Run: headless pygame with SDL's dummy video driver; simulated clock (each Clock.tick advances the game by its frame time, no real sleeping); random seed 0; keys injected as events and as key.get_pressed() state; no mouse input.
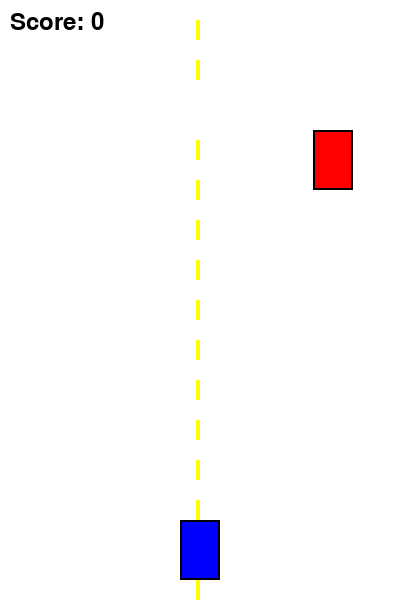
Frame 1 of 3 · flips 1–60 · no input
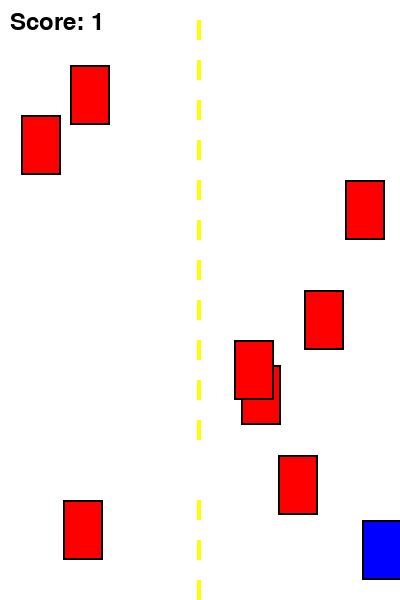
Frame 2 of 3 · flips 61–180 · tapped SPACE, RETURN · held RIGHT (→), D
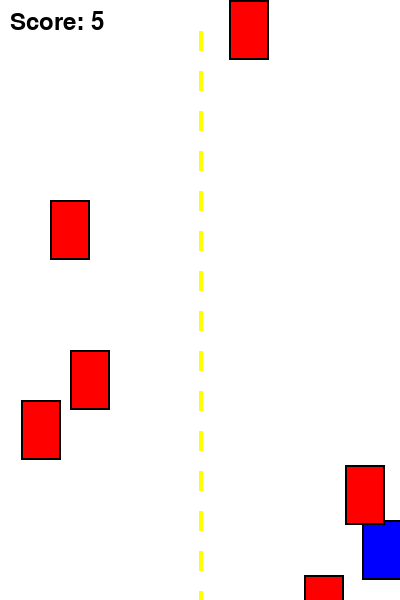
Frame 3 of 3 · flips 181–300 · held DOWN (↓), S (game ended)

The pygame program that drew these frames:

import pygame
import random
import sys

# Initialize pygame
pygame.init()

# Constants
SCREEN_WIDTH = 400
SCREEN_HEIGHT = 600
WHITE = (255, 255, 255)
BLACK = (0, 0, 0)
RED = (255, 0, 0)
BLUE = (0, 0, 255)
GREEN = (0, 255, 0)
YELLOW = (255, 255, 0)

# Set up display
screen = pygame.display.set_mode((SCREEN_WIDTH, SCREEN_HEIGHT))
pygame.display.set_caption("Racing Game")
clock = pygame.time.Clock()

class Car:
    def __init__(self, x, y, color, is_player=False):
        self.x = x
        self.y = y
        self.width = 40
        self.height = 60
        self.color = color
        self.speed = 5 if not is_player else 0
        self.is_player = is_player
    
    def move(self):
        if not self.is_player:
            self.y += self.speed
    
    def draw(self, surface):
        pygame.draw.rect(surface, self.color, (self.x, self.y, self.width, self.height))
        pygame.draw.rect(surface, BLACK, (self.x, self.y, self.width, self.height), 2)
    
    def get_rect(self):
        return pygame.Rect(self.x, self.y, self.width, self.height)

def check_collision(car1, car2):
    return car1.get_rect().colliderect(car2.get_rect())

def main():
    player = Car(SCREEN_WIDTH // 2 - 20, SCREEN_HEIGHT - 80, BLUE, True)
    enemy_cars = []
    score = 0
    font = pygame.font.Font(None, 36)
    road_offset = 0
    
    running = True
    while running:
        # Handle events
        for event in pygame.event.get():
            if event.type == pygame.QUIT:
                running = False
        
        # Handle player movement
        keys = pygame.key.get_pressed()
        if keys[pygame.K_LEFT] and player.x > 0:
            player.x -= 7
        if keys[pygame.K_RIGHT] and player.x < SCREEN_WIDTH - player.width:
            player.x += 7
        
        # Spawn enemy cars
        if random.randint(1, 20) == 1:
            enemy_x = random.randint(0, SCREEN_WIDTH - 40)
            enemy_cars.append(Car(enemy_x, -60, RED))
        
        # Move and remove enemy cars
        for enemy in enemy_cars[:]:
            enemy.move()
            if enemy.y > SCREEN_HEIGHT:
                enemy_cars.remove(enemy)
                score += 1
        
        # Check collisions
        for enemy in enemy_cars:
            if check_collision(player, enemy):
                # Game over
                game_over_text = font.render("GAME OVER!", True, RED)
                final_score_text = font.render(f"Final Score: {score}", True, BLACK)
                screen.fill(WHITE)
                screen.blit(game_over_text, (SCREEN_WIDTH//2 - 80, SCREEN_HEIGHT//2 - 50))
                screen.blit(final_score_text, (SCREEN_WIDTH//2 - 100, SCREEN_HEIGHT//2))
                pygame.display.flip()
                pygame.time.wait(3000)
                running = False
        
        # Draw everything
        screen.fill(WHITE)
        
        # Draw road lines with shake effect
        road_offset += 3
        shake_x = random.randint(-2, 2)
        for i in range(0, SCREEN_HEIGHT, 40):
            line_y = (i + road_offset) % (SCREEN_HEIGHT + 40) - 40
            pygame.draw.rect(screen, YELLOW, (SCREEN_WIDTH//2 - 2 + shake_x, line_y, 4, 20))
        
        # Draw cars
        player.draw(screen)
        for enemy in enemy_cars:
            enemy.draw(screen)
        
        # Draw score
        score_text = font.render(f"Score: {score}", True, BLACK)
        screen.blit(score_text, (10, 10))
        
        pygame.display.flip()
        clock.tick(60)
    
    pygame.quit()
    sys.exit()

if __name__ == "__main__":
    main()
